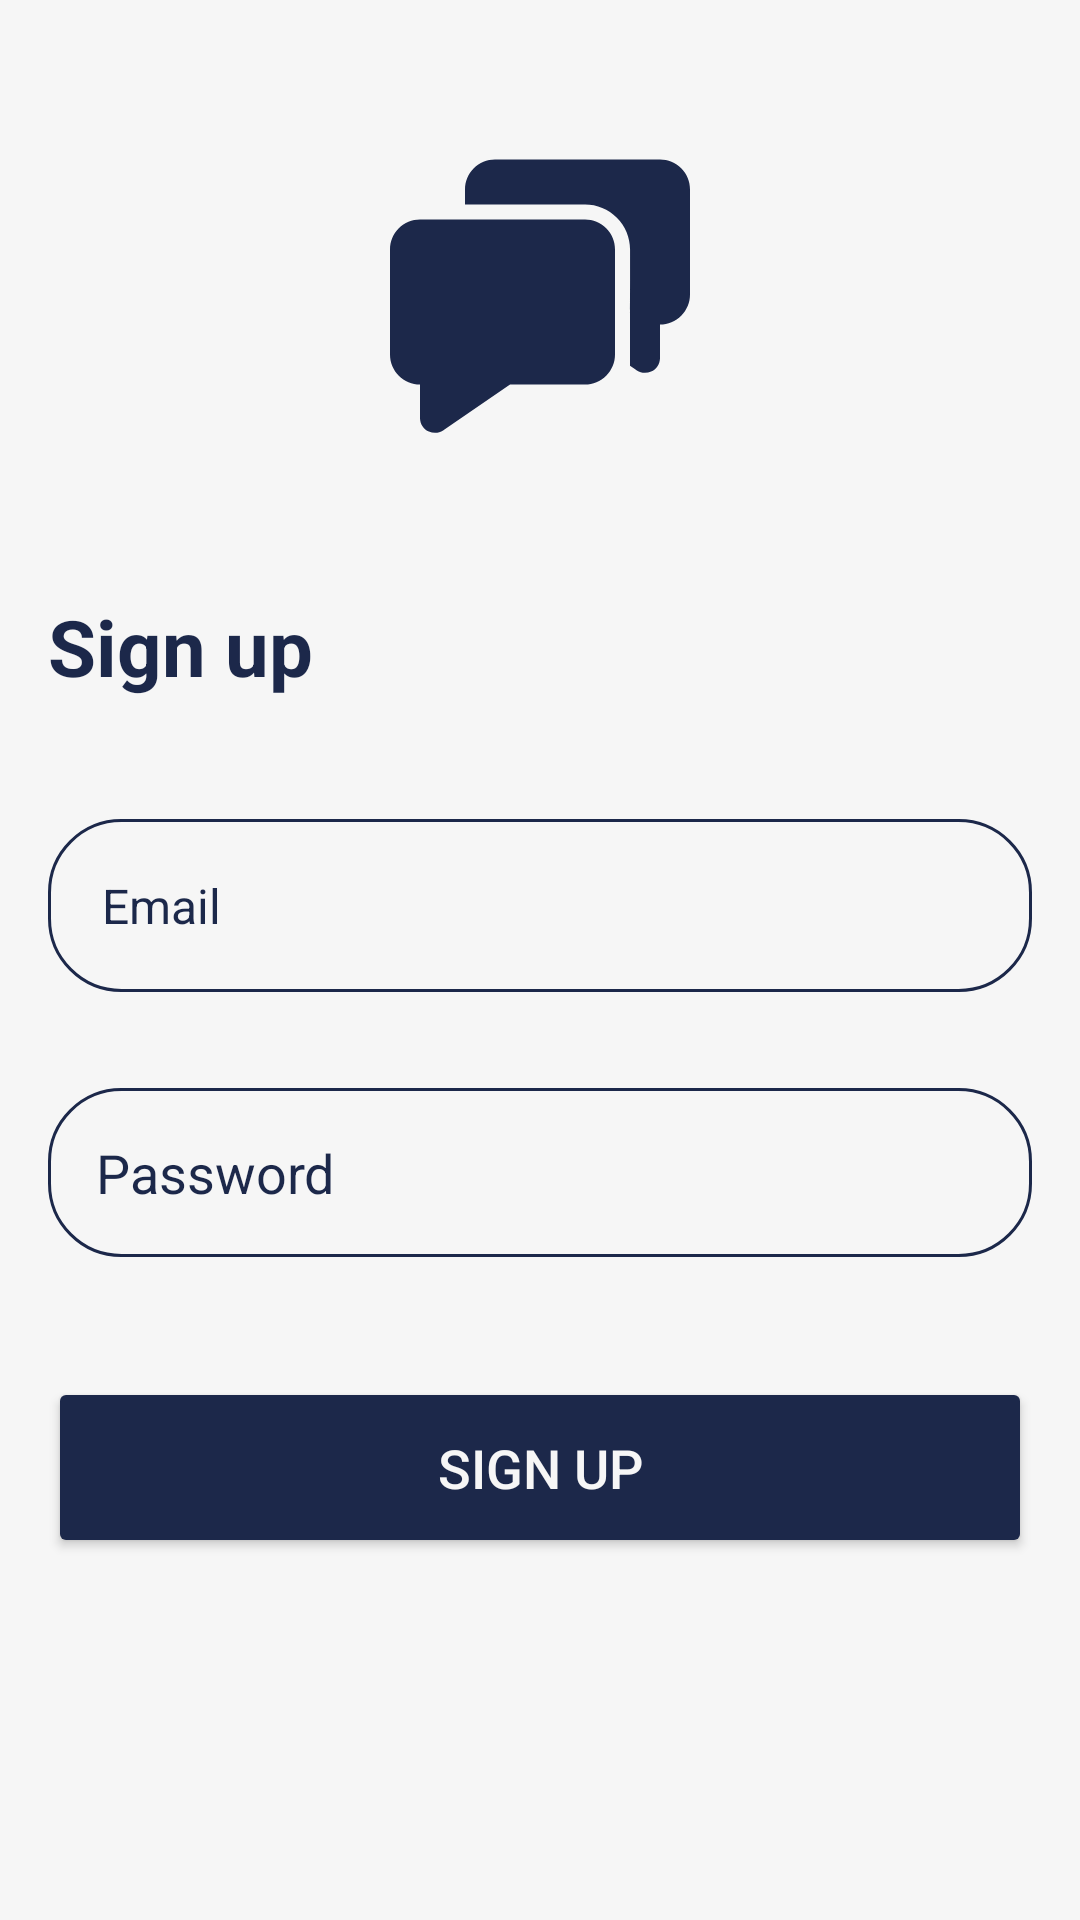

Write the Android layout XML for this screen, with the resource values it uses.
<!-- AndroidManifest.xml: application theme Theme.Mychatapp -->
<!-- res/layout/activity_sign_up.xml -->
<?xml version="1.0" encoding="utf-8"?>
<RelativeLayout xmlns:android="http://schemas.android.com/apk/res/android"
    android:id="@+id/main"
    android:layout_width="match_parent"
    android:layout_height="match_parent"
    android:background="@color/semi_white"
    android:gravity="top"
    android:padding="16dp">

    <LinearLayout
        android:layout_width="match_parent"
        android:layout_height="wrap_content"
        android:orientation="vertical">

        <ImageView
            android:layout_marginTop="32dp"
            android:layout_width="100dp"
            android:layout_height="100dp"
            android:layout_gravity="center"
            android:src="@drawable/ic_message"
            />

        <TextView
            android:layout_width="wrap_content"
            android:layout_height="wrap_content"
            android:text="Sign up"
            android:textSize="26dp"
            android:textColor="@color/blue"
            android:textStyle="bold"
            android:layout_marginTop="50dp"
            android:gravity="start">
        </TextView>

        <EditText
            android:id="@+id/email_input_sign"
            android:layout_width="match_parent"
            android:layout_height="wrap_content"
            android:layout_marginTop="40dp"
            android:hint="Email"
            android:textColor="@color/blue"
            android:textColorHint="@color/blue"
            android:textSize="16dp"
            android:background="@drawable/text_box"
            android:padding="18dp"
            android:inputType="textEmailAddress">
        </EditText>

        <EditText
            android:id="@+id/passwd_input_sign"
            android:layout_width="match_parent"
            android:layout_height="wrap_content"
            android:layout_marginTop="32dp"
            android:hint="Password"
            android:textColor="@color/blue"
            android:textColorHint="@color/blue"
            android:textSize="18dp"
            android:background="@drawable/text_box"
            android:padding="16dp"
            android:inputType="textPassword">
        </EditText>

        <Button
            android:id="@+id/signup_button"
            android:layout_width="match_parent"
            android:layout_height="wrap_content"
            android:text="Sign up"
            android:backgroundTint="@color/blue"
            android:textColor="@color/semi_white"
            android:padding="18dp"
            android:layout_marginTop="40dp"
            android:textSize="18dp">
        </Button>

    </LinearLayout>

</RelativeLayout>
<!-- resources referenced by this layout -->
<resources>
  <color name="blue">#1c284a</color>
  <color name="semi_white">#f6f6f6</color>
  <!-- drawable ic_message (drawable) -->
  <vector xmlns:android="http://schemas.android.com/apk/res/android"
      android:width="20dp"
      android:height="19dp"
      android:viewportWidth="20"
      android:viewportHeight="19">
    <path
        android:pathData="M3.656,18.479C3.512,18.604 3.336,18.685 3.148,18.713C2.96,18.742 2.768,18.715 2.594,18.638C2.42,18.561 2.272,18.436 2.166,18.277C2.061,18.118 2.004,17.933 2,17.743V15.5C1.47,15.5 0.961,15.289 0.586,14.914C0.211,14.539 0,14.03 0,13.5V6.5C0,5.97 0.211,5.461 0.586,5.086C0.961,4.711 1.47,4.5 2,4.5H13C13.53,4.5 14.039,4.711 14.414,5.086C14.789,5.461 15,5.97 15,6.5V13.5C15,14.03 14.789,14.539 14.414,14.914C14.039,15.289 13.53,15.5 13,15.5H8.003L3.656,18.479ZM16,10.517C15.997,10.64 15.997,10.763 16,10.886V10.517ZM16,10.517C16.005,10.41 16.006,9.071 16.004,6.498C16.003,5.703 15.687,4.941 15.124,4.379C14.562,3.817 13.799,3.501 13.004,3.501H5V2.5C5,1.97 5.211,1.461 5.586,1.086C5.961,0.711 6.47,0.5 7,0.5L18,0.5C18.53,0.5 19.039,0.711 19.414,1.086C19.789,1.461 20,1.97 20,2.5V9.5C20,10.03 19.789,10.539 19.414,10.914C19.039,11.289 18.53,11.5 18,11.5V13.743C17.997,13.933 17.939,14.118 17.834,14.277C17.728,14.436 17.58,14.561 17.406,14.638C17.232,14.715 17.04,14.741 16.852,14.713C16.664,14.685 16.488,14.604 16.344,14.479L16,14.243V10.517Z"
        android:fillColor="@color/blue"/>
  </vector>
  <!-- drawable text_box (drawable) -->
  <?xml version="1.0" encoding="utf-8"?>
  <shape xmlns:android="http://schemas.android.com/apk/res/android"
      android:shape="rectangle"
      >
  
      <corners android:radius="24dp"></corners>
      <stroke android:width="1dp" android:color="@color/blue"></stroke>
  
  
  </shape>
  <style name="Theme.Mychatapp" parent="Base.Theme.Mychatapp" />
  <style name="Base.Theme.Mychatapp" parent="Theme.Material3.DayNight.NoActionBar">
          
          
      </style>
</resources>
